Image classification data set "img_data" (motazsaad/infant-cry-care on GitHub). Class labels (8): hungry, sleepy, uncomfortable, asphyxia, burp up, lower gas, normal, pain.

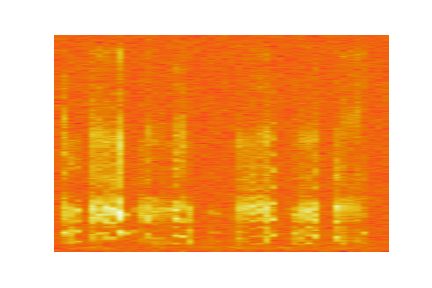
Label: burp up

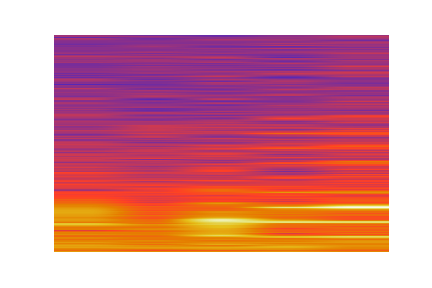
Label: asphyxia

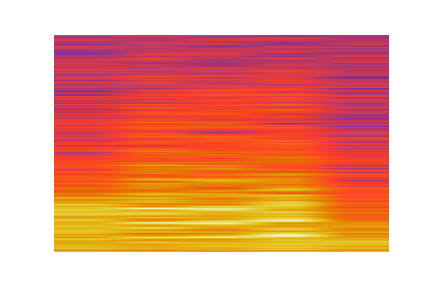
Label: normal

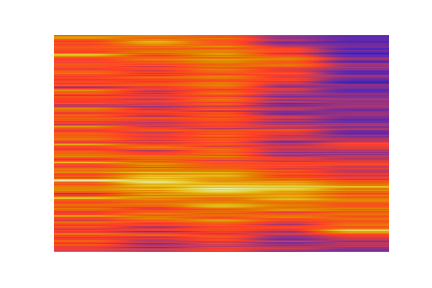
Label: hungry

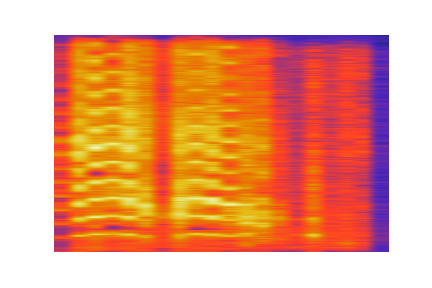
Label: sleepy

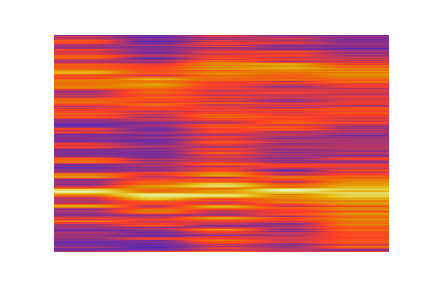
Label: pain
